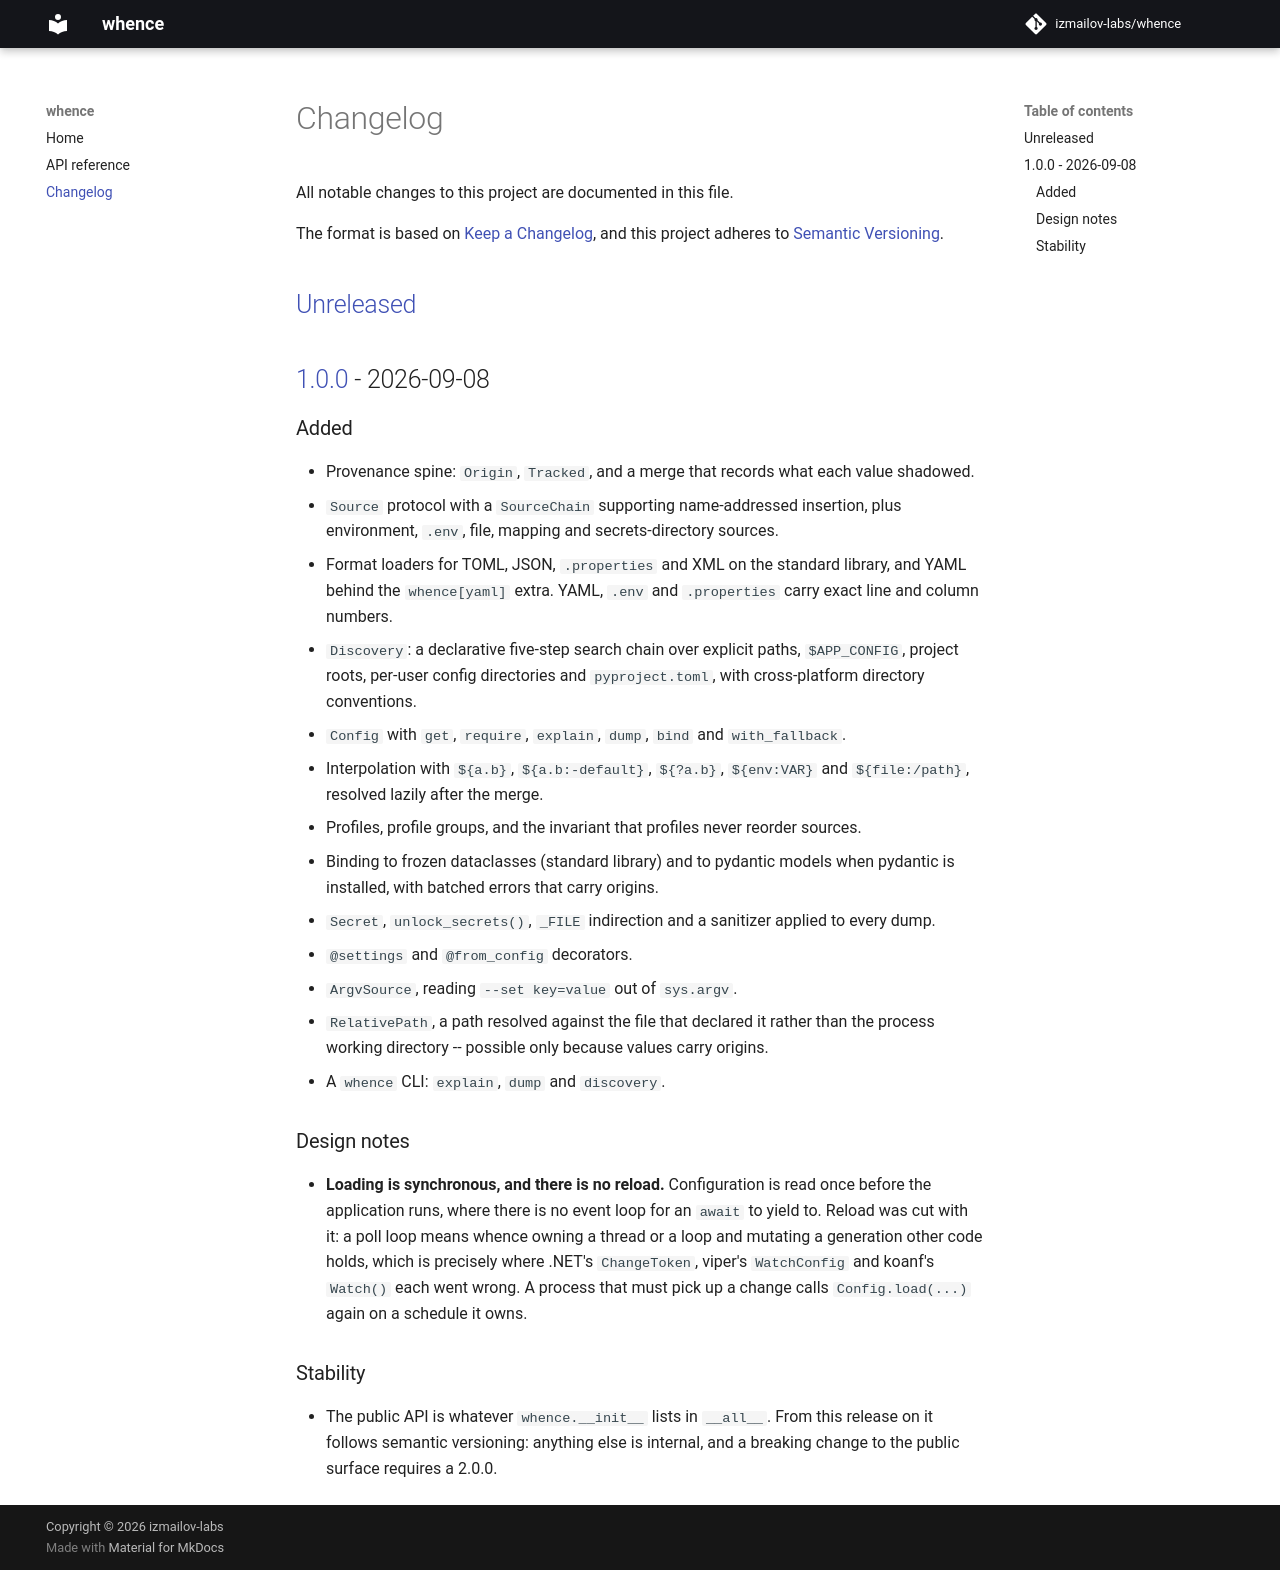

repository: izmailov-labs/whence · page: changelog/index.html · generator: mkdocs

# Changelog

All notable changes to this project are documented in this file.

The format is based on [Keep a Changelog](https://keepachangelog.com/en/1.1.0/),
and this project adheres to [Semantic Versioning](https://semver.org/spec/v2.0.0.html).

## [Unreleased]

## [1.0.0] - 2026-09-08

### Added

- Provenance spine: `Origin`, `Tracked`, and a merge that records what each
  value shadowed.
- `Source` protocol with a `SourceChain` supporting name-addressed
  insertion, plus environment, `.env`, file, mapping and secrets-directory
  sources.
- Format loaders for TOML, JSON, `.properties` and XML on the standard library,
  and YAML behind the `whence[yaml]` extra. YAML, `.env` and `.properties`
  carry exact line and column numbers.
- `Discovery`: a declarative five-step search chain over explicit paths,
  `$APP_CONFIG`, project roots, per-user config directories and
  `pyproject.toml`, with cross-platform directory conventions.
- `Config` with `get`, `require`, `explain`, `dump`, `bind` and `with_fallback`.
- Interpolation with `${a.b}`, `${a.b:-default}`, `${?a.b}`, `${env:VAR}` and
  `${file:/path}`, resolved lazily after the merge.
- Profiles, profile groups, and the invariant that profiles never reorder
  sources.
- Binding to frozen dataclasses (standard library) and to pydantic models when
  pydantic is installed, with batched errors that carry origins.
- `Secret`, `unlock_secrets()`, `_FILE` indirection and a sanitizer applied to
  every dump.
- `@settings` and `@from_config` decorators.
- `ArgvSource`, reading `--set key=value` out of `sys.argv`.
- `RelativePath`, a path resolved against the file that declared it rather than
  the process working directory -- possible only because values carry origins.
- A `whence` CLI: `explain`, `dump` and `discovery`.

### Design notes

- **Loading is synchronous, and there is no reload.** Configuration is read once
  before the application runs, where there is no event loop for an `await` to
  yield to. Reload was cut with it: a poll loop means whence owning a thread or a
  loop and mutating a generation other code holds, which is precisely where
  .NET's `ChangeToken`, viper's `WatchConfig` and koanf's `Watch()` each went
  wrong. A process that must pick up a change calls `Config.load(...)` again on a
  schedule it owns.

### Stability

- The public API is whatever `whence.__init__` lists in `__all__`. From this
  release on it follows semantic versioning: anything else is internal, and a
  breaking change to the public surface requires a 2.0.0.

[Unreleased]: https://github.com/izmailov-labs/whence/compare/v1.0.0...HEAD
[1.0.0]: https://github.com/izmailov-labs/whence/releases/tag/v1.0.0
